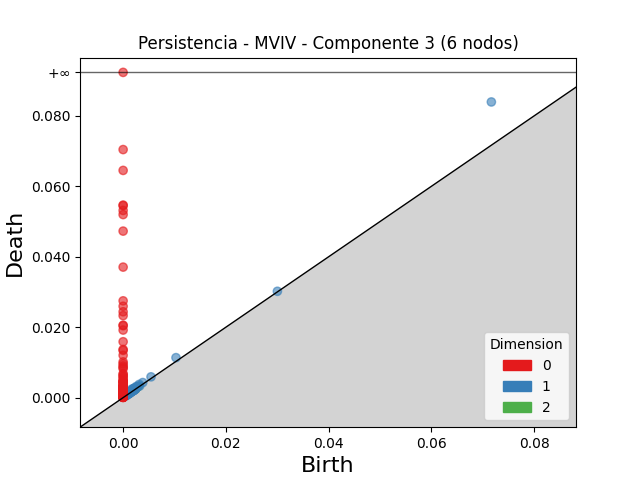

The data file committed next to this chart (first rows):
dimension, birth, death
2, 0.002943, 0.003182
2, 0.002429, 0.00244
1, 0.07165, 0.08393
1, 0.01029, 0.01135
1, 0.001696, 0.002429
1, 0.00314, 0.003757
1, 0.002581, 0.003172
1, 0.002241, 0.002766
1, 0.002056, 0.002529
1, 0.005427, 0.005897
1, 0.003819, 0.004281
1, 0.001785, 0.002228
1, 0.001987, 0.002409
1, 0.002016, 0.002358
1, 0.001301, 0.001607
1, 0.00215, 0.002438
1, 0.002642, 0.002927
1, 0.00283, 0.003107
1, 0.001871, 0.002146
1, 0.002085, 0.002349
1, 0.001993, 0.002248
1, 0.002136, 0.002371
1, 0.0008625, 0.001088
1, 0.002143, 0.002359
1, 0.00168, 0.001866
1, 0.001229, 0.001412
1, 0.002406, 0.002581
1, 0.001389, 0.001562
1, 0.0009348, 0.001105
1, 0.001236, 0.001404
1, 0.03002, 0.03018
1, 0.001353, 0.001504
1, 0.002398, 0.002544
1, 0.002194, 0.002323
1, 0.001107, 0.001236
1, 0.001906, 0.00203
1, 0.001615, 0.001723
1, 0.001129, 0.001236
1, 0.0007235, 0.0008125
1, 0.002315, 0.002403
1, 0.003215, 0.003303
1, 0.001453, 0.001534
1, 0.002247, 0.002327
1, 0.001407, 0.001478
1, 0.001641, 0.001709
1, 0.00185, 0.001915
1, 0.0008099, 0.0008725
1, 0.0009555, 0.001018
1, 0.001991, 0.002049
1, 0.001137, 0.001193
1, 0.001975, 0.002028
1, 0.002124, 0.002177
1, 0.001178, 0.001224
1, 0.001096, 0.001141
1, 0.002472, 0.002513
1, 0.0006077, 0.0006416
1, 0.001436, 0.001469
1, 0.001253, 0.001285
1, 0.001866, 0.001899
1, 0.002045, 0.002072
... 364 more rows
